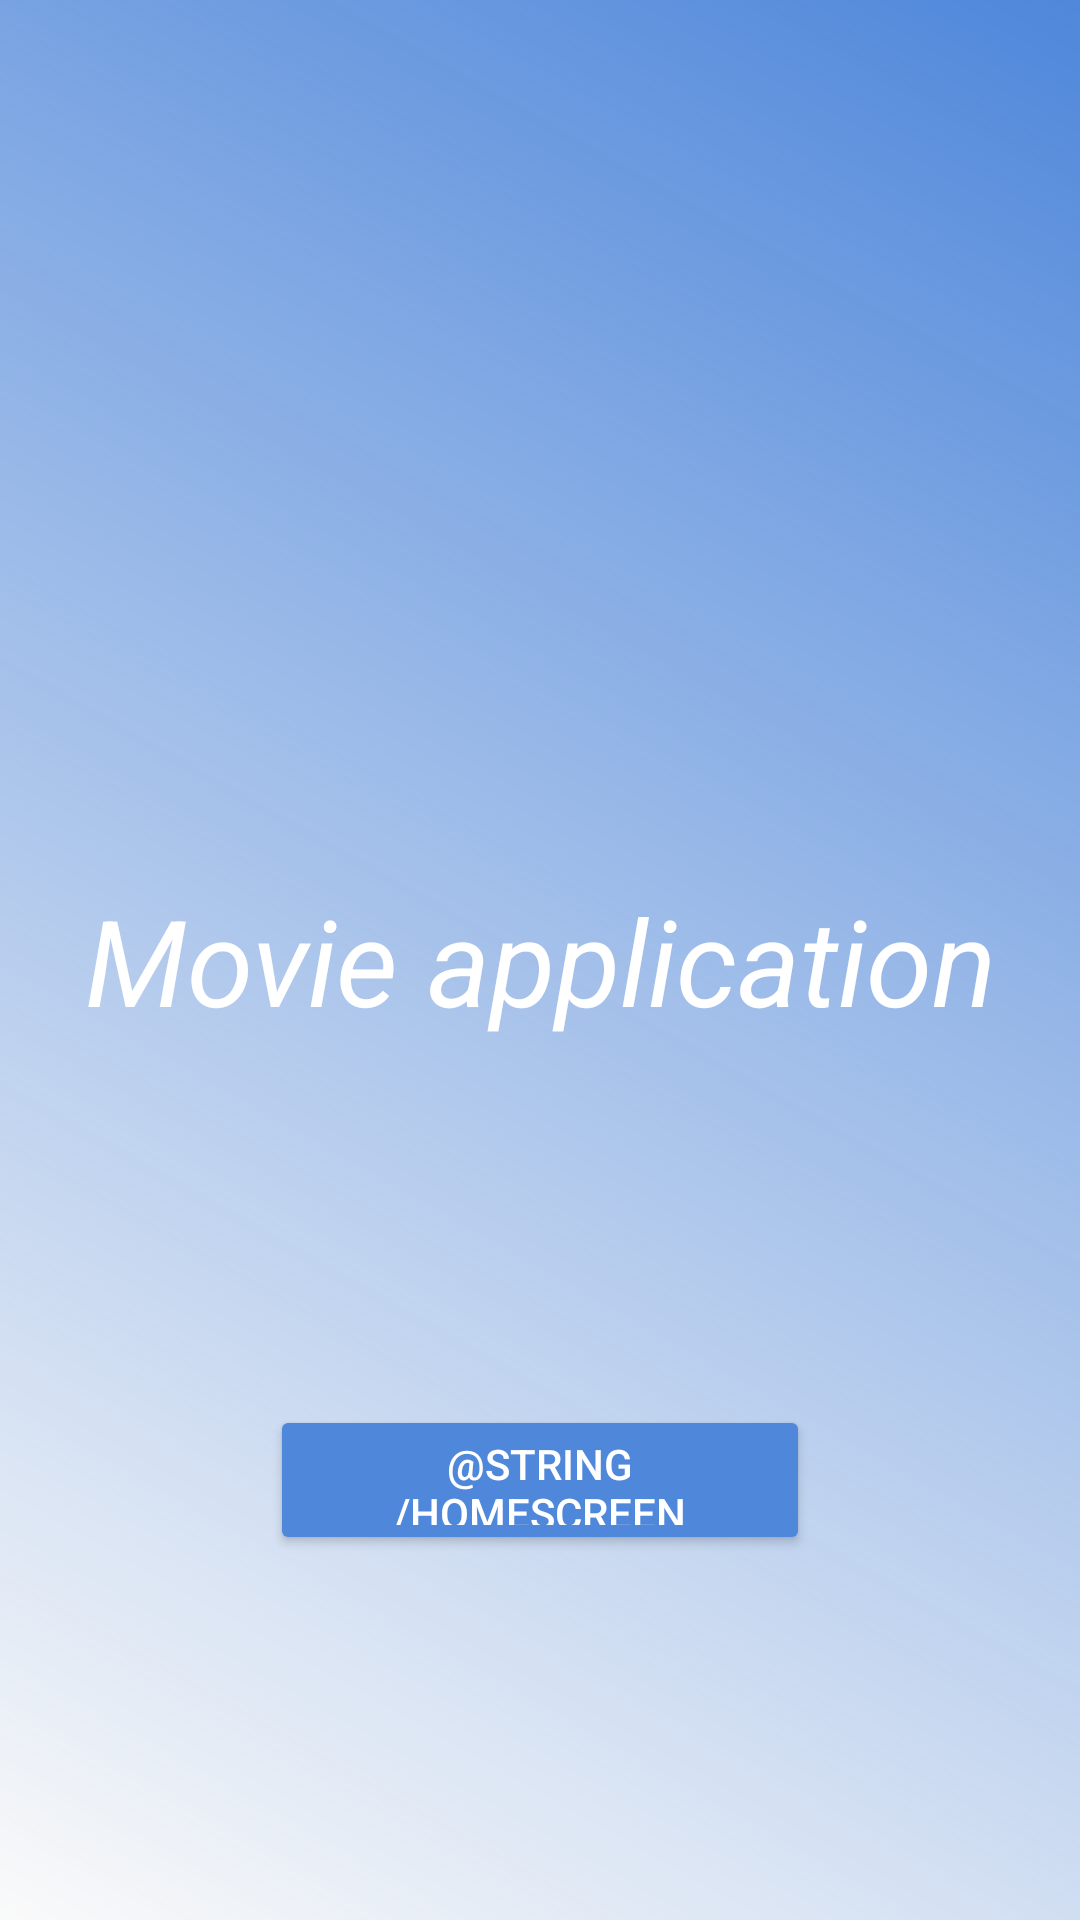

Android layout source for this screen:
<!-- AndroidManifest.xml: application theme Theme.Filmapplicatie -->
<!-- res/layout/activity_homescreen.xml -->
<?xml version="1.0" encoding="utf-8"?>
<androidx.constraintlayout.widget.ConstraintLayout xmlns:android="http://schemas.android.com/apk/res/android"
    xmlns:app="http://schemas.android.com/apk/res-auto"
    xmlns:tools="http://schemas.android.com/tools"
    android:layout_width="match_parent"
    android:layout_height="match_parent"
    android:background="@drawable/background">

    <ImageView
        android:id="@+id/imageView"
        android:layout_width="80dp"
        android:layout_height="80dp"
        android:layout_marginTop="40sp"
        android:contentDescription="@string/icon_of_application"
        app:layout_constraintBottom_toTopOf="@+id/title"
        app:layout_constraintEnd_toEndOf="parent"
        app:layout_constraintStart_toStartOf="parent"
        app:layout_constraintTop_toTopOf="parent"
        tools:srcCompat="@mipmap/ic_launcher_round" />

    <TextView
        android:id="@+id/title"
        style="@style/homescreen_titel"
        android:text="@string/homescreen_title_text"
        app:layout_constraintBottom_toBottomOf="parent"
        app:layout_constraintEnd_toEndOf="parent"
        app:layout_constraintStart_toStartOf="parent"
        app:layout_constraintTop_toTopOf="parent" />

    <Button
        android:id="@+id/continue_button"
        style="@style/button_style"
        android:onClick="goToMain"
        android:text="@string/homescreen_button_text"
        app:layout_constraintBottom_toBottomOf="parent"
        app:layout_constraintEnd_toEndOf="parent"
        app:layout_constraintStart_toStartOf="parent"
        app:layout_constraintTop_toBottomOf="@+id/title" />

</androidx.constraintlayout.widget.ConstraintLayout>
<!-- resources referenced by this layout -->
<resources>
  <!-- drawable background (drawable) -->
  <shape xmlns:android="http://schemas.android.com/apk/res/android" android:shape="rectangle">
  
      <gradient
          android:type="linear"
          android:angle="45"
          android:startColor="@color/backgroundColor"
          android:endColor="@color/blue1"
          />
  
  </shape>
  <!-- mipmap ic_launcher_round: png bitmap (mipmap-hdpi, 3824 bytes) -->
  <string name="homescreen_title_text">Movie application</string>
  <string name="icon_of_application">Icon of application</string>
  <style name="button_style">
          <item name="android:layout_width">wrap_content</item>
          <item name="android:layout_height">wrap_content</item>
          <item name="android:width">180sp</item>
          <item name="android:height">50sp</item>
          <item name="android:textColor">@color/design_default_color_on_primary</item>
          <item name="android:backgroundTint">@color/blue1</item>
      </style>
  <style name="homescreen_titel">
          <item name="android:layout_width">wrap_content</item>
          <item name="android:layout_height">wrap_content</item>
          <item name="android:textSize">40sp</item>
          <item name="android:textStyle">italic</item>
          <item name="android:textAlignment">center</item>
          <item name="android:textColor">@color/design_default_color_on_primary</item>
      </style>
  <style name="Theme.Filmapplicatie" parent="Theme.AppCompat.DayNight.DarkActionBar">
          
          <item name="colorPrimary">@color/blue1</item>
          <item name="colorPrimaryVariant">@color/blue2</item>
          <item name="colorOnPrimary">@color/white</item>
          
          <item name="colorSecondary">@color/blue1</item>
          <item name="colorSecondaryVariant">@color/blue1</item>
          <item name="colorOnSecondary">@color/black</item>
          
          <item name="android:statusBarColor" tools:targetApi="l">@color/blue1</item>
      </style>
  <color name="backgroundColor">#00189A</color>
  <color name="blue1">#4F87DA</color>
  <color name="blue2">#0A8DBF</color>
  <color name="white">#FFFFFFFF</color>
  <color name="black">#FF000000</color>
</resources>
